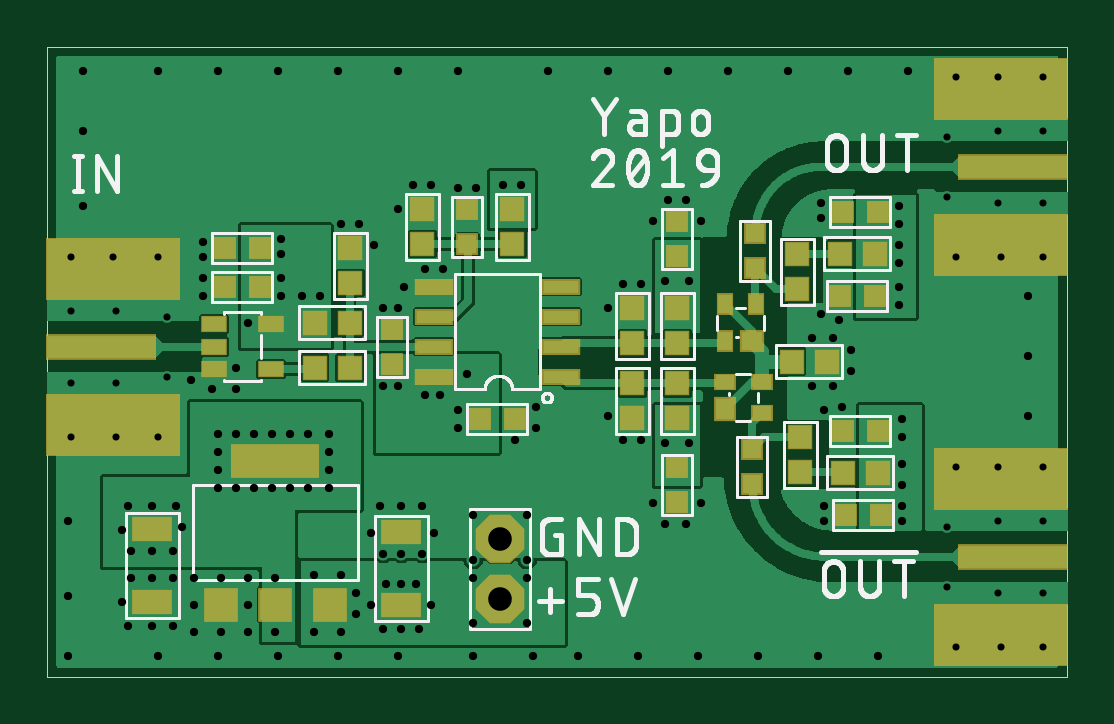
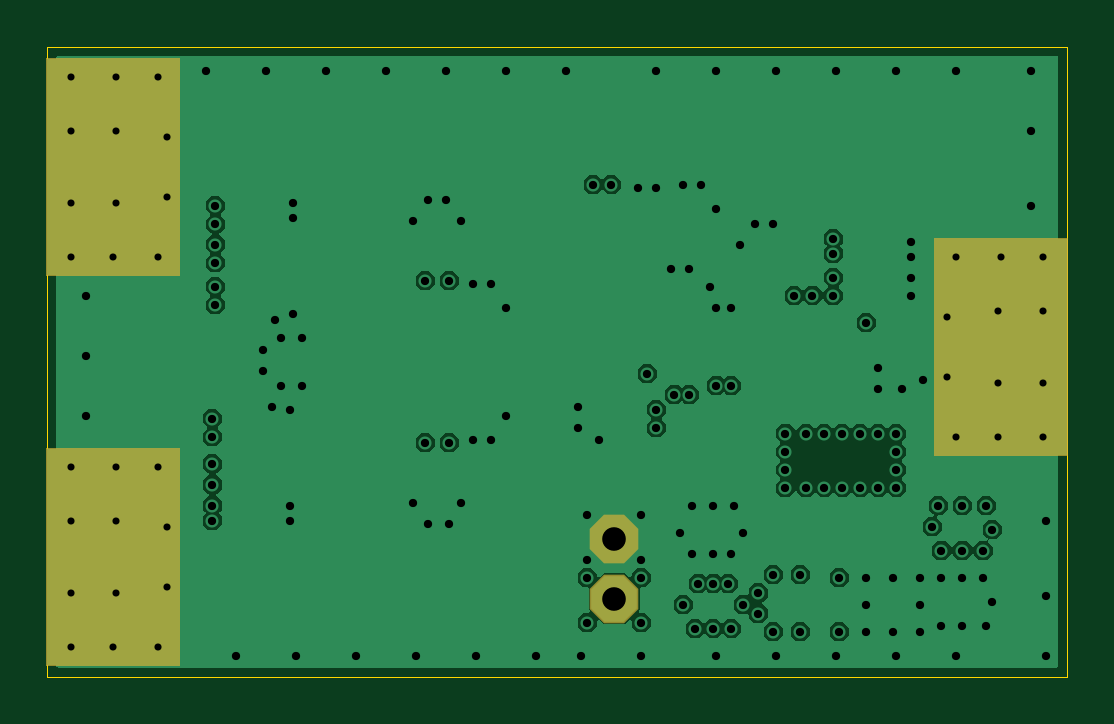
Circuit board: 8 layer files. Board 43.2 x 26.7 mm.
- outline: eco-pulser.boardoutline.ger (232 bytes)
- bottom_copper: eco-pulser.bottomlayer.ger (45430 bytes)
- bottom_mask: eco-pulser.bottomsoldermask.ger (685 bytes)
- drill: eco-pulser.drills.xln (2959 bytes)
- paste: eco-pulser.tcream.ger (2075 bytes)
- top_copper: eco-pulser.toplayer.ger (81174 bytes)
- top_silk: eco-pulser.topsilkscreen.ger (45202 bytes)
- top_mask: eco-pulser.topsoldermask.ger (2772 bytes)

=== outline: eco-pulser.boardoutline.ger ===
G04 EAGLE Gerber RS-274X export*
G75*
%MOMM*%
%FSLAX34Y34*%
%LPD*%
%INBoard Outline*%
%IPPOS*%
%AMOC8*
5,1,8,0,0,1.08239X$1,22.5*%
G01*
%ADD10C,0.000000*%


D10*
X0Y0D02*
X431800Y0D01*
X431800Y266700D01*
X0Y266700D01*
X0Y0D01*
M02*

=== bottom_copper: eco-pulser.bottomlayer.ger (45430 bytes, source omitted) ===
=== bottom_mask: eco-pulser.bottomsoldermask.ger ===
G04 EAGLE Gerber RS-274X export*
G75*
%MOMM*%
%FSLAX34Y34*%
%LPD*%
%INSolder stop mask SOL*%
%IPPOS*%
%AMOC8*
5,1,8,0,0,1.08239X$1,22.5*%
G01*
%ADD10C,0.630200*%
%ADD11R,5.715000X9.271000*%
%ADD12P,2.226909X8X112.500000*%


D10*
X421640Y88900D03*
X384810Y88900D03*
X421640Y12700D03*
X384810Y12700D03*
X403860Y12700D03*
X402590Y88900D03*
D11*
X403860Y50800D03*
D10*
X421640Y254000D03*
X384810Y254000D03*
X421640Y177800D03*
X384810Y177800D03*
X403860Y177800D03*
X402590Y254000D03*
D11*
X403860Y215900D03*
D10*
X10160Y101600D03*
X46990Y101600D03*
X10160Y177800D03*
X46990Y177800D03*
X27940Y177800D03*
X29210Y101600D03*
D11*
X27940Y139700D03*
D12*
X191770Y58420D03*
X191770Y33020D03*
M02*

=== drill: eco-pulser.drills.xln ===
M48
;GenerationSoftware,Autodesk,EAGLE,9.4.1*%
;CreationDate,2019-06-18T20:36:01Z*%
FMAT,2
ICI,OFF
METRIC,TZ,000.000
T4C0.300
T3C0.350
T2C1.000
%
G90
M71
T2
X19177Y3302
X19177Y5842
T3
X14859Y12319
X11049Y8001
X17780Y12827
X17399Y11303
X17399Y10541
X16002Y11938
X16637Y11938
X26162Y16764
X27178Y16764
X26162Y9906
X27178Y9906
X3429Y7239
X4445Y7239
X5461Y7239
X4445Y5334
X3556Y5334
X5334Y5334
X5715Y6350
X3175Y6223
X8001Y8001
X8763Y8001
X9525Y8001
X10287Y8001
X1524Y23114
X12446Y19177
X9906Y16891
X1524Y19939
X4699Y889
X7239Y889
X9779Y889
X12319Y889
X14859Y889
X18034Y889
X20574Y889
X889Y3429
X889Y6604
X14224Y12319
X13208Y19177
X13843Y18288
X6604Y18415
X8001Y12192
X19304Y20828
X6985Y12192
X9906Y16129
X11557Y16129
X9906Y18542
X9906Y17907
X8509Y14986
X15621Y3937
X36195Y8128
X36068Y19177
X36068Y19939
X36195Y7239
X36195Y6604
X20320Y4191
X18034Y4191
X18034Y2286
X20320Y2286
X14351Y3937
X14986Y3937
X36195Y9017
X14986Y2032
X14224Y2032
X15748Y2032
X16256Y3048
X13716Y3048
X11303Y1905
X11303Y4318
X13081Y3556
X13081Y2667
X12446Y1905
X12446Y4318
X11938Y9525
X8763Y10287
X9525Y10287
X10287Y10287
X11049Y10287
X11938Y10287
X7239Y10287
X7239Y9525
X7239Y8763
X7239Y8001
X11938Y8001
X11938Y8763
X8001Y10287
X9652Y4191
X9652Y1905
X20066Y20828
X10795Y16129
X36068Y18288
X36068Y17526
X36068Y16510
X36068Y15748
X36195Y10922
X36195Y10160
X32766Y15367
X25654Y19304
X27686Y19304
X25654Y7366
X27686Y7366
X33528Y15113
X34036Y13843
X1524Y25654
X33655Y11430
X32385Y12319
X33274Y12319
X32385Y14351
X33274Y14351
X25146Y10033
X32893Y11303
X32766Y20066
X32766Y19431
X32893Y7239
X32893Y6604
X14097Y7239
X14986Y7239
X15875Y7239
X14224Y5207
X14986Y5207
X15875Y5207
X20701Y10541
X8001Y13081
X6096Y12573
X6604Y16129
X6604Y17780
X6604Y16891
X14859Y19812
X15494Y20828
X16256Y20828
X17399Y20701
X18161Y20701
X20701Y11430
X34036Y12954
X19812Y10033
X14224Y15621
X14859Y15621
X16002Y17272
X16764Y17272
X15113Y16510
X25146Y16637
X24384Y16637
X23749Y15621
X23749Y11049
X24384Y10033
X33909Y25654
X889Y889
X22479Y889
X25019Y889
X27559Y889
X30099Y889
X32639Y889
X35179Y889
X41529Y11049
X41529Y13589
X41529Y16129
X36449Y25654
X17399Y25654
X31369Y25654
X28829Y25654
X26289Y25654
X23749Y25654
X21209Y25654
X16383Y6096
X14859Y25654
X12319Y25654
X9779Y25654
X7239Y25654
X4699Y25654
X26289Y20193
X13716Y6096
X18034Y4953
X20320Y4953
X20320Y6858
X18034Y6858
X8509Y3048
X6223Y3048
X6223Y4191
X7366Y4191
X8509Y4191
X6223Y1905
X8509Y1905
X27051Y20193
X27051Y6477
X26162Y6477
X3175Y3175
X3429Y2159
X4445Y2159
X7366Y1905
X4445Y4191
X5334Y2159
X5334Y4191
X3556Y4191
T4
X5080Y12700
X42164Y17780
X40386Y17780
X40259Y25400
X40259Y23114
X40259Y20066
X1016Y15494
X1016Y12446
X5080Y15240
X1016Y10160
X4699Y10160
X1016Y17780
X4699Y17780
X2794Y17780
X2921Y10160
X2921Y12446
X2921Y15494
X40259Y8890
X42164Y3556
X42164Y6604
X38100Y3810
X38100Y6350
X42164Y8890
X38481Y8890
X42164Y1270
X38481Y1270
X40386Y1270
X38481Y17780
X40259Y6604
X40259Y3556
X42164Y20066
X42164Y23114
X38100Y20320
X38100Y22860
X42164Y25400
X38481Y25400
M30
=== paste: eco-pulser.tcream.ger ===
G04 EAGLE Gerber RS-274X export*
G75*
%MOMM*%
%FSLAX34Y34*%
%LPD*%
%INTop Solder Paste*%
%IPPOS*%
%AMOC8*
5,1,8,0,0,1.08239X$1,22.5*%
G01*
%ADD10R,1.600000X0.900000*%
%ADD11R,0.800000X0.800000*%
%ADD12R,1.500000X0.550000*%
%ADD13R,1.300000X1.300000*%
%ADD14R,3.600000X1.300000*%
%ADD15R,0.950000X0.950000*%
%ADD16R,0.800000X0.600000*%
%ADD17R,0.800000X0.900000*%
%ADD18R,0.600000X0.800000*%
%ADD19R,0.900000X0.800000*%
%ADD20R,1.000000X0.600000*%


D10*
X149860Y61220D03*
X149860Y30220D03*
X44450Y31490D03*
X44450Y62490D03*
D11*
X146050Y147200D03*
X146050Y132200D03*
X335400Y161290D03*
X350400Y161290D03*
X336670Y104140D03*
X351670Y104140D03*
X177800Y198000D03*
X177800Y183000D03*
X298450Y81400D03*
X298450Y96400D03*
X299720Y187840D03*
X299720Y172840D03*
D12*
X217500Y127000D03*
X217500Y139700D03*
X217500Y152400D03*
X217500Y165100D03*
X163500Y165100D03*
X163500Y152400D03*
X163500Y139700D03*
X163500Y127000D03*
D13*
X96520Y30460D03*
X73520Y30460D03*
X119520Y30460D03*
D14*
X96520Y91460D03*
D15*
X351420Y86360D03*
X336920Y86360D03*
X350150Y179070D03*
X335650Y179070D03*
D16*
X302640Y124610D03*
X302640Y111610D03*
X286640Y124610D03*
D17*
X286640Y113110D03*
D18*
X286870Y157860D03*
X299870Y157860D03*
X286870Y141860D03*
D19*
X298370Y141860D03*
D15*
X317500Y178700D03*
X317500Y164200D03*
X113400Y149860D03*
X127900Y149860D03*
X113400Y130810D03*
X127900Y130810D03*
X318770Y86730D03*
X318770Y101230D03*
X315330Y133350D03*
X329830Y133350D03*
X266700Y109590D03*
X266700Y124090D03*
X247650Y124090D03*
X247650Y109590D03*
X266700Y155840D03*
X266700Y141340D03*
X247650Y141340D03*
X247650Y155840D03*
X196850Y197750D03*
X196850Y183250D03*
X158750Y183250D03*
X158750Y197750D03*
D20*
X70550Y149200D03*
X70550Y139700D03*
X70550Y130200D03*
X94550Y130200D03*
X94550Y149200D03*
D11*
X75050Y165100D03*
X90050Y165100D03*
X198000Y109220D03*
X183000Y109220D03*
X266700Y73780D03*
X266700Y88780D03*
X266700Y192920D03*
X266700Y177920D03*
X337940Y68580D03*
X352940Y68580D03*
X336670Y196850D03*
X351670Y196850D03*
D15*
X128270Y166740D03*
X128270Y181240D03*
D11*
X75050Y181610D03*
X90050Y181610D03*
M02*

=== top_copper: eco-pulser.toplayer.ger (81174 bytes, source omitted) ===
=== top_silk: eco-pulser.topsilkscreen.ger (45202 bytes, source omitted) ===
=== top_mask: eco-pulser.topsoldermask.ger ===
G04 EAGLE Gerber RS-274X export*
G75*
%MOMM*%
%FSLAX34Y34*%
%LPD*%
%INSolder stop mask CMP*%
%IPPOS*%
%AMOC8*
5,1,8,0,0,1.08239X$1,22.5*%
G01*
%ADD10R,1.727000X1.027000*%
%ADD11R,0.927000X0.927000*%
%ADD12R,1.627000X0.677000*%
%ADD13R,1.427000X1.427000*%
%ADD14R,3.727000X1.427000*%
%ADD15R,5.715000X2.667000*%
%ADD16R,4.699000X1.092200*%
%ADD17C,0.630200*%
%ADD18R,1.077000X1.077000*%
%ADD19R,0.927000X0.727000*%
%ADD20R,0.927000X1.027000*%
%ADD21R,0.727000X0.927000*%
%ADD22R,1.027000X0.927000*%
%ADD23R,1.127000X0.727000*%
%ADD24P,2.226909X8X112.500000*%


D10*
X149860Y61220D03*
X149860Y30220D03*
X44450Y31490D03*
X44450Y62490D03*
D11*
X146050Y147200D03*
X146050Y132200D03*
X335400Y161290D03*
X350400Y161290D03*
X336670Y104140D03*
X351670Y104140D03*
X177800Y198000D03*
X177800Y183000D03*
X298450Y81400D03*
X298450Y96400D03*
X299720Y187840D03*
X299720Y172840D03*
D12*
X217500Y127000D03*
X217500Y139700D03*
X217500Y152400D03*
X217500Y165100D03*
X163500Y165100D03*
X163500Y152400D03*
X163500Y139700D03*
X163500Y127000D03*
D13*
X96520Y30460D03*
X73520Y30460D03*
X119520Y30460D03*
D14*
X96520Y91460D03*
D15*
X403860Y83820D03*
X403860Y17780D03*
D16*
X408940Y50800D03*
D17*
X421640Y88900D03*
X384810Y88900D03*
X421640Y12700D03*
X384810Y12700D03*
X403860Y12700D03*
X402590Y88900D03*
D15*
X403860Y248920D03*
X403860Y182880D03*
D16*
X408940Y215900D03*
D17*
X421640Y254000D03*
X384810Y254000D03*
X421640Y177800D03*
X384810Y177800D03*
X403860Y177800D03*
X402590Y254000D03*
D15*
X27940Y106680D03*
X27940Y172720D03*
D16*
X22860Y139700D03*
D17*
X10160Y101600D03*
X46990Y101600D03*
X10160Y177800D03*
X46990Y177800D03*
X27940Y177800D03*
X29210Y101600D03*
D18*
X351420Y86360D03*
X336920Y86360D03*
X350150Y179070D03*
X335650Y179070D03*
D19*
X302640Y124610D03*
X302640Y111610D03*
X286640Y124610D03*
D20*
X286640Y113110D03*
D21*
X286870Y157860D03*
X299870Y157860D03*
X286870Y141860D03*
D22*
X298370Y141860D03*
D18*
X317500Y178700D03*
X317500Y164200D03*
X113400Y149860D03*
X127900Y149860D03*
X113400Y130810D03*
X127900Y130810D03*
X318770Y86730D03*
X318770Y101230D03*
X315330Y133350D03*
X329830Y133350D03*
X266700Y109590D03*
X266700Y124090D03*
X247650Y124090D03*
X247650Y109590D03*
X266700Y155840D03*
X266700Y141340D03*
X247650Y141340D03*
X247650Y155840D03*
X196850Y197750D03*
X196850Y183250D03*
X158750Y183250D03*
X158750Y197750D03*
D23*
X70550Y149200D03*
X70550Y139700D03*
X70550Y130200D03*
X94550Y130200D03*
X94550Y149200D03*
D11*
X75050Y165100D03*
X90050Y165100D03*
X198000Y109220D03*
X183000Y109220D03*
X266700Y73780D03*
X266700Y88780D03*
X266700Y192920D03*
X266700Y177920D03*
D24*
X191770Y58420D03*
X191770Y33020D03*
D11*
X337940Y68580D03*
X352940Y68580D03*
X336670Y196850D03*
X351670Y196850D03*
D18*
X128270Y166740D03*
X128270Y181240D03*
D11*
X75050Y181610D03*
X90050Y181610D03*
M02*

